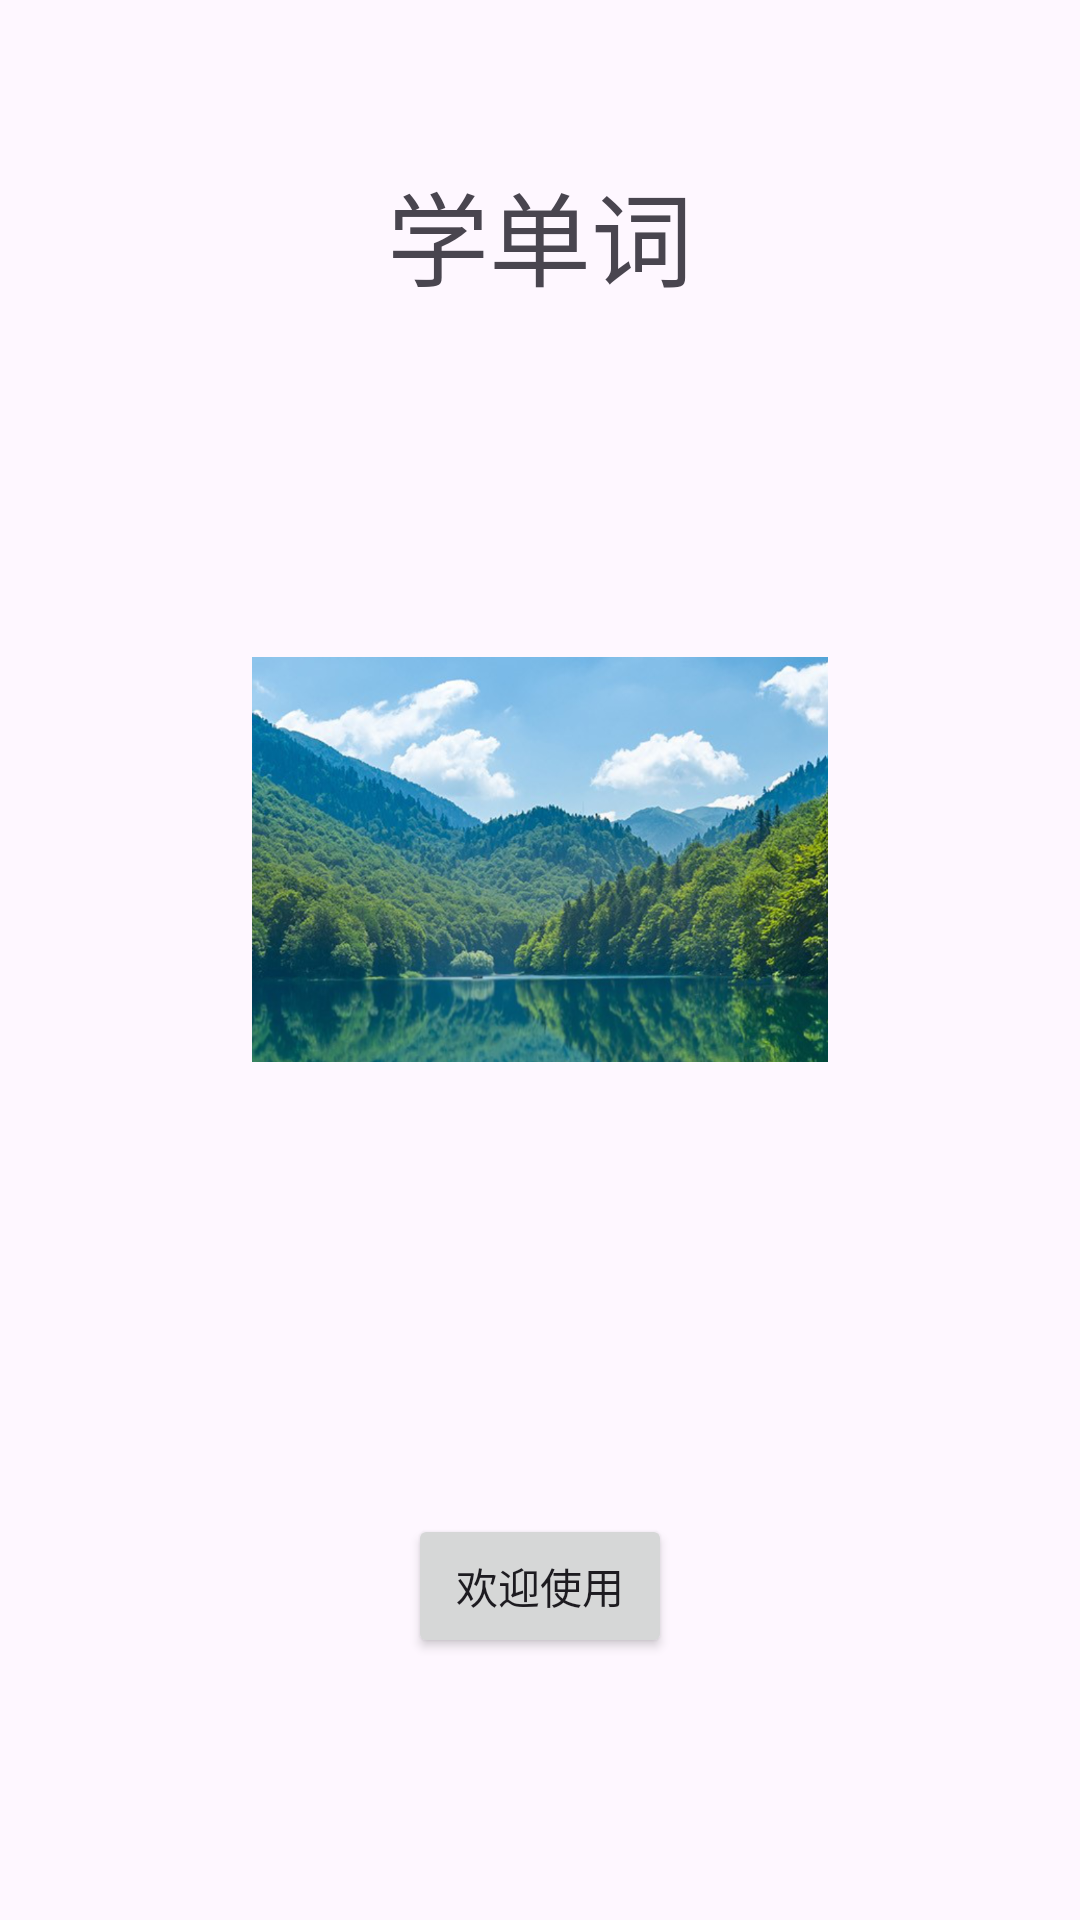

Here is an Android app screen rendered from its layout file. Give the layout XML and the strings, colors and styles it references.
<!-- AndroidManifest.xml: application theme Theme.Words2021116323 -->
<!-- res/layout/fragment_home.xml -->
<?xml version="1.0" encoding="utf-8"?>
<androidx.constraintlayout.widget.ConstraintLayout xmlns:android="http://schemas.android.com/apk/res/android"
    xmlns:app="http://schemas.android.com/apk/res-auto"
    xmlns:tools="http://schemas.android.com/tools"
    android:id="@+id/frameLayout"
    android:layout_width="match_parent"
    android:layout_height="match_parent"
    tools:context=".HomeFragment" >

    <androidx.constraintlayout.widget.Guideline
        android:id="@+id/guideline"
        android:layout_width="wrap_content"
        android:layout_height="wrap_content"
        android:orientation="horizontal"
        app:layout_constraintGuide_begin="156dp" />

    <androidx.constraintlayout.widget.Guideline
        android:id="@+id/guideline2"
        android:layout_width="wrap_content"
        android:layout_height="wrap_content"
        android:orientation="horizontal"
        app:layout_constraintGuide_begin="417dp" />

    <Button
        android:id="@+id/enter"
        android:layout_width="wrap_content"
        android:layout_height="wrap_content"
        android:text="@string/enter"
        app:layout_constraintBottom_toBottomOf="parent"
        app:layout_constraintEnd_toEndOf="parent"
        app:layout_constraintStart_toStartOf="parent"
        app:layout_constraintTop_toTopOf="@+id/guideline2" />

    <TextView
        android:id="@+id/textView"
        android:layout_width="wrap_content"
        android:layout_height="wrap_content"
        android:text="@string/learn"
        android:textSize="34sp"
        app:layout_constraintBottom_toTopOf="@+id/guideline"
        app:layout_constraintEnd_toEndOf="parent"
        app:layout_constraintStart_toStartOf="parent"
        app:layout_constraintTop_toTopOf="parent" />

    <ImageView
        android:id="@+id/appimage"
        android:layout_width="192dp"
        android:layout_height="153dp"
        app:layout_constraintBottom_toTopOf="@+id/guideline2"
        app:layout_constraintEnd_toEndOf="parent"
        app:layout_constraintStart_toStartOf="parent"
        app:layout_constraintTop_toTopOf="@+id/guideline"
        android:src="@drawable/appimage" />
</androidx.constraintlayout.widget.ConstraintLayout>
<!-- resources referenced by this layout -->
<resources>
  <!-- drawable appimage: png bitmap (drawable, 769375 bytes) -->
  <string name="enter">欢迎使用</string>
  <string name="learn">学单词</string>
  <style name="Theme.Words2021116323" parent="Base.Theme.Words2021116323" />
  <style name="Base.Theme.Words2021116323" parent="Theme.Material3.DayNight">
          
          
      </style>
</resources>
